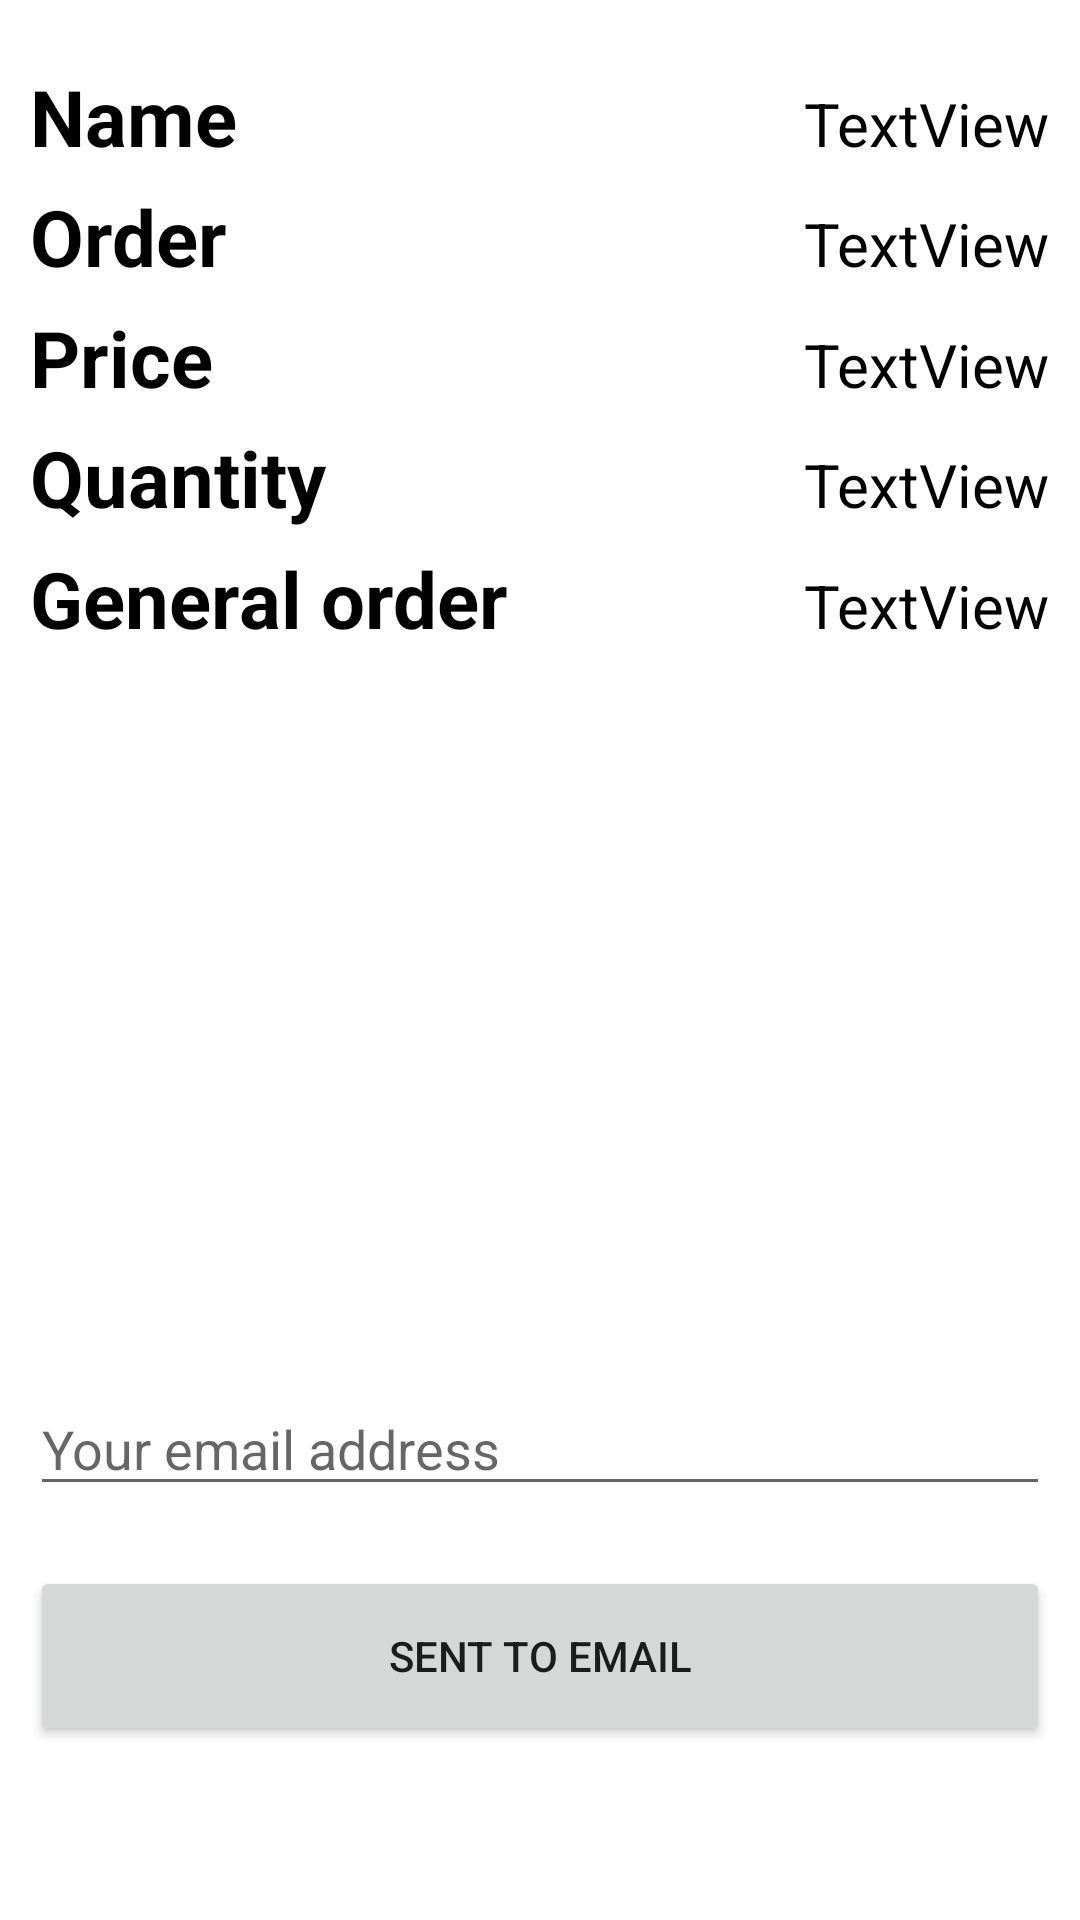

The Android layout XML behind this screen, and the referenced resources:
<!-- AndroidManifest.xml: application theme Theme.MusicShop -->
<!-- res/layout/activity_order.xml -->
<?xml version="1.0" encoding="utf-8"?>
<androidx.constraintlayout.widget.ConstraintLayout xmlns:android="http://schemas.android.com/apk/res/android"
    xmlns:app="http://schemas.android.com/apk/res-auto"
    xmlns:tools="http://schemas.android.com/tools"
    android:layout_width="match_parent"
    android:layout_height="match_parent"
    tools:context=".OrderActivity">

    <Button
        android:id="@+id/send_to_email_btn"
        android:layout_width="0dp"
        android:layout_height="60dp"
        android:layout_marginTop="408dp"
        android:layout_marginHorizontal="10dp"
        android:gravity="center"
        android:text="sent to email"
        app:layout_constraintBottom_toBottomOf="parent"
        app:layout_constraintEnd_toEndOf="parent"
        app:layout_constraintStart_toStartOf="parent"
        app:layout_constraintTop_toBottomOf="@+id/textView1" />

    <TextView
        android:id="@+id/textView1"
        android:layout_width="wrap_content"
        android:layout_height="wrap_content"
        android:layout_marginTop="16dp"
        android:text="Name"
        android:textColor="@color/black"
        android:textSize="26dp"
        android:textStyle="bold"
        android:layout_marginLeft="10dp"
        app:layout_constraintHorizontal_chainStyle="spread_inside"
        app:layout_constraintBottom_toTopOf="@+id/textView6"
        app:layout_constraintEnd_toStartOf="@+id/name"
        app:layout_constraintStart_toStartOf="parent"
        app:layout_constraintTop_toTopOf="parent" />

    <TextView
        android:id="@+id/name"
        android:layout_width="wrap_content"
        android:layout_height="wrap_content"
        android:text="TextView"
        android:textColor="@color/black"
        android:textSize="20dp"
        android:layout_marginEnd="10dp"
        app:layout_constraintBaseline_toBaselineOf="@id/textView1"
        app:layout_constraintEnd_toEndOf="parent"
        app:layout_constraintStart_toEndOf="@+id/textView1"
        app:layout_constraintTop_toTopOf="@+id/textView1" />

    <TextView
        android:id="@+id/order"
        android:layout_width="wrap_content"
        android:layout_height="wrap_content"
        android:text="TextView"
        android:textColor="@color/black"
        android:textSize="20dp"
        app:layout_constraintBaseline_toBaselineOf="@+id/textView6"
        app:layout_constraintEnd_toEndOf="@+id/name"
        app:layout_constraintStart_toEndOf="@+id/textView6"
        app:layout_constraintTop_toTopOf="@+id/textView6" />

    <TextView
        android:id="@+id/textView6"
        android:layout_width="wrap_content"
        android:layout_height="wrap_content"
        android:text="Order"
        android:textColor="@color/black"
        android:textSize="26dp"
        android:textStyle="bold"
        app:layout_constraintBottom_toTopOf="@+id/textView9"
        app:layout_constraintHorizontal_chainStyle="spread_inside"
        app:layout_constraintEnd_toStartOf="@+id/order"
        app:layout_constraintStart_toStartOf="@+id/textView1"
        app:layout_constraintTop_toBottomOf="@+id/textView1" />

    <TextView
        android:id="@+id/price"
        android:layout_width="wrap_content"
        android:layout_height="wrap_content"
        android:text="TextView"
        android:textColor="@color/black"
        android:textSize="20dp"
        app:layout_constraintBaseline_toBaselineOf="@id/textView9"
        app:layout_constraintEnd_toEndOf="@+id/name"
        app:layout_constraintStart_toEndOf="@+id/textView9"
        app:layout_constraintTop_toTopOf="@+id/textView9" />

    <TextView
        android:id="@+id/textView9"
        android:layout_width="wrap_content"
        android:layout_height="wrap_content"
        android:text="Price"
        android:textColor="@color/black"
        android:textSize="26dp"
        android:textStyle="bold"
        app:layout_constraintHorizontal_chainStyle="spread_inside"
        app:layout_constraintBottom_toTopOf="@+id/textView10"
        app:layout_constraintEnd_toStartOf="@+id/price"
        app:layout_constraintStart_toStartOf="@+id/textView1"
        app:layout_constraintTop_toBottomOf="@+id/textView6" />

    <TextView
        android:id="@+id/textView10"
        android:layout_width="wrap_content"
        android:layout_height="wrap_content"
        android:text="Quantity"
        android:textColor="@color/black"
        android:textSize="26dp"
        android:textStyle="bold"
        app:layout_constraintHorizontal_chainStyle="spread_inside"
        app:layout_constraintBottom_toTopOf="@+id/textView12"
        app:layout_constraintEnd_toStartOf="@+id/quantity"
        app:layout_constraintStart_toStartOf="@+id/textView1"
        app:layout_constraintTop_toBottomOf="@+id/textView9" />

    <TextView
        android:id="@+id/quantity"
        android:layout_width="wrap_content"
        android:layout_height="wrap_content"
        android:text="TextView"
        android:textColor="@color/black"
        android:textSize="20dp"
        app:layout_constraintBaseline_toBaselineOf="@+id/textView10"
        app:layout_constraintEnd_toEndOf="@+id/name"
        app:layout_constraintStart_toEndOf="@+id/textView10"
        app:layout_constraintTop_toBottomOf="@+id/textView9" />

    <TextView
        android:id="@+id/textView12"
        android:layout_width="wrap_content"
        android:layout_height="wrap_content"
        android:layout_marginBottom="300dp"
        android:text="General order"
        android:textColor="@color/black"
        android:textSize="26dp"
        android:textStyle="bold"
        app:layout_constraintHorizontal_chainStyle="spread_inside"
        app:layout_constraintBottom_toTopOf="@+id/send_to_email_btn"
        app:layout_constraintEnd_toStartOf="@+id/general_order"
        app:layout_constraintStart_toStartOf="@+id/textView1"
        app:layout_constraintTop_toBottomOf="@+id/textView10" />

    <TextView
        android:id="@+id/general_order"
        android:layout_width="wrap_content"
        android:layout_height="wrap_content"
        android:text="TextView"
        android:textColor="@color/black"
        android:textSize="20dp"
        app:layout_constraintBaseline_toBaselineOf="@id/textView12"
        app:layout_constraintEnd_toEndOf="@+id/name"
        app:layout_constraintStart_toEndOf="@+id/textView12"
        app:layout_constraintTop_toTopOf="@+id/textView12" />

    <EditText
        android:id="@+id/edittext_email"
        android:layout_width="0dp"
        android:layout_height="wrap_content"
        android:ems="10"
        android:layout_marginBottom="20dp"
        android:inputType="textEmailAddress"
        android:hint="Your email address"
        app:layout_constraintBottom_toTopOf="@+id/send_to_email_btn"
        app:layout_constraintEnd_toEndOf="@+id/name"
        app:layout_constraintStart_toStartOf="@+id/textView1" />

</androidx.constraintlayout.widget.ConstraintLayout>
<!-- resources referenced by this layout -->
<resources>
  <color name="black">#FF000000</color>
  <style name="Theme.MusicShop" parent="Theme.MaterialComponents.DayNight.DarkActionBar"> 
          
          <item name="colorPrimary">@color/orange</item>
          <item name="colorPrimaryVariant">@color/orange_dark</item>
          <item name="colorOnPrimary">@color/white</item>
          
          <item name="colorSecondary">@color/teal_200</item>
          <item name="colorSecondaryVariant">@color/teal_700</item>
          <item name="colorOnSecondary">@color/black</item>
          
          <item name="android:statusBarColor" tools:targetApi="l">?attr/colorPrimaryVariant</item>
          <item name="materialButtonStyle">@style/Widget.AppCompat.Button</item>
          
      </style>
  <color name="orange">#f56c03</color>
  <color name="orange_dark">#733101</color>
  <color name="white">#FFFFFFFF</color>
  <color name="teal_200">#FF03DAC5</color>
  <color name="teal_700">#FF018786</color>
  <style name="Widget.AppCompat.Button" parent="Widget.MaterialComponents.Button">
          <item name="backgroundTint">@color/orange_dark</item>
      </style>
</resources>
